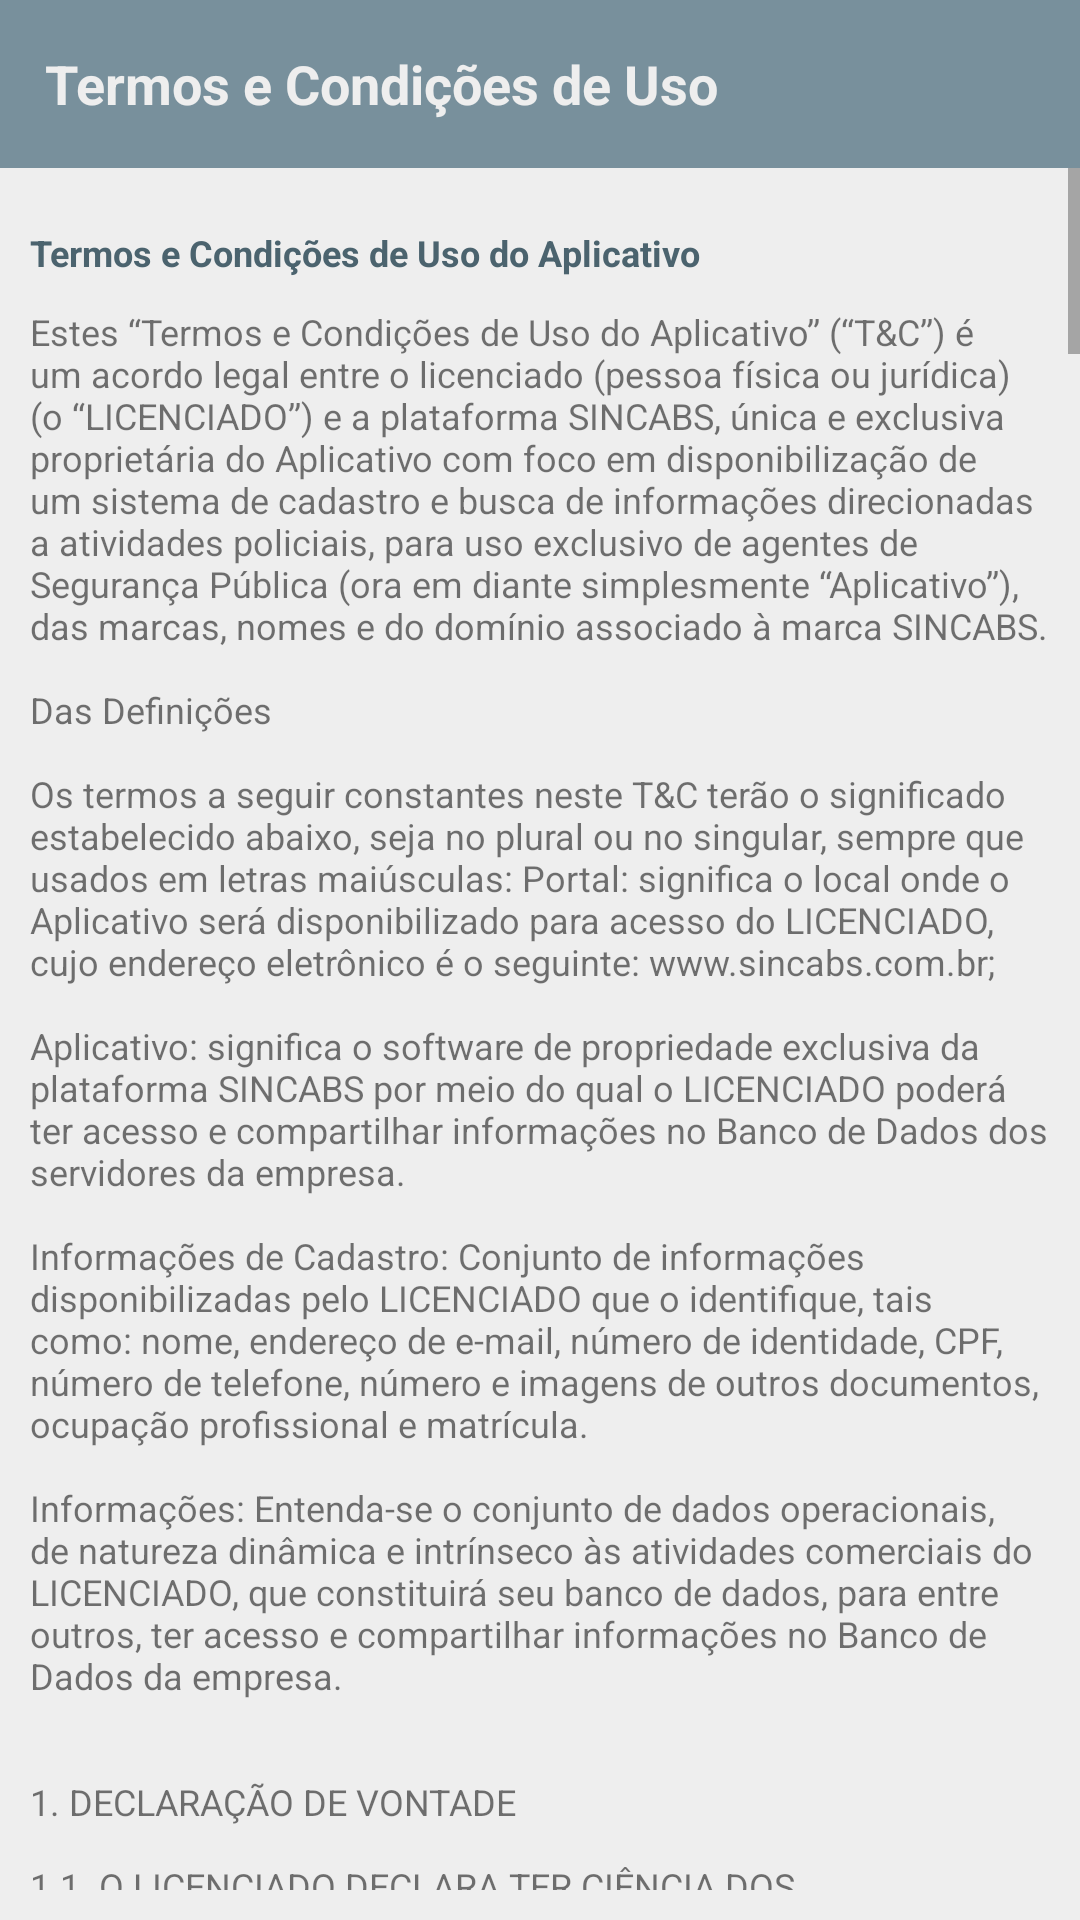

Reconstruct the res/layout file that produces this screen, plus the resources it refers to.
<!-- AndroidManifest.xml: activity theme Theme.Transparent -->
<!-- res/layout/activity_termos_e_condicoes_de_uso.xml -->
<?xml version="1.0" encoding="utf-8"?>
<RelativeLayout xmlns:android="http://schemas.android.com/apk/res/android"
    xmlns:tools="http://schemas.android.com/tools"
    android:layout_width="match_parent"
    android:layout_height="match_parent"
    android:layout_marginTop="30dp"
    android:layout_marginBottom="30dp"
    android:layout_marginRight="15dp"
    android:layout_marginLeft="15dp"
    xmlns:app="http://schemas.android.com/apk/res-auto"
    android:animateLayoutChanges="true"
    tools:context="br.com.sincabs.appsincabs.TermosECondicoesDeUsoActivity">

    <LinearLayout
        android:layout_width="match_parent"
        android:layout_height="wrap_content"
        android:background="@color/colorWhite"
        android:layout_centerVertical="true"
        android:paddingBottom="10dp"
        android:orientation="vertical">

        <RelativeLayout
            android:layout_width="match_parent"
            android:layout_height="wrap_content"
            android:minHeight="?attr/actionBarSize"
            android:background="@color/colorPrimary">

            <TextView
                android:layout_width="wrap_content"
                android:layout_height="wrap_content"
                android:text="Termos e Condições de Uso"
                android:layout_marginLeft="15dp"
                android:layout_centerVertical="true"
                android:textColor="@color/colorWhite"
                android:textSize="18sp"
                android:textStyle="bold" />

            <ImageView
                android:layout_width="25dp"
                android:layout_height="25dp"
                android:layout_marginRight="15dp"
                android:src="@drawable/icon_close"
                android:layout_centerVertical="true"
                android:layout_alignParentRight="true"
                android:clickable="true"
                android:onClick="fecharJanela"/>

        </RelativeLayout>

        <ScrollView xmlns:android="http://schemas.android.com/apk/res/android"
            android:layout_width="match_parent"
            android:layout_height="match_parent"
            android:animateLayoutChanges="true"
            xmlns:app="http://schemas.android.com/apk/res-auto"
            xmlns:ms_background_color="http://schemas.android.com/tools">

            <LinearLayout
                android:layout_width="match_parent"
                android:layout_height="wrap_content"
                android:orientation="vertical"
                android:layout_centerHorizontal="true"
                android:layout_marginTop="20dp"
                android:layout_marginLeft="10dp"
                android:layout_marginRight="10dp"
                android:paddingBottom="10dp">

                <TextView
                    android:layout_marginBottom="10dp"
                    android:layout_width="wrap_content"
                    android:layout_height="wrap_content"
                    android:textStyle="bold"
                    android:textColor="@color/colorPrimaryDark"
                    android:textSize="12sp"
                    android:text="Termos e Condições de Uso do Aplicativo"/>

                <TextView
                    android:layout_width="wrap_content"
                    android:layout_height="wrap_content"
                    android:textSize="12sp"
                    android:layout_marginBottom="10dp"
                    android:text="@string/termos_e_condicoes_de_uso"/>

                <TextView
                    android:layout_marginTop="10dp"
                    android:layout_marginBottom="30dp"
                    android:layout_width="wrap_content"
                    android:layout_height="wrap_content"
                    android:textSize="12sp"
                    android:textColor="@color/colorPrimaryDark"
                    android:clickable="true"
                    android:onClick="abrirTermosDeUsoOnline"
                    android:text="@string/underline_termos_de_uso_online"/>

            </LinearLayout>

        </ScrollView>

    </LinearLayout>


</RelativeLayout>
<!-- resources referenced by this layout -->
<resources>
  <color name="colorPrimary">#78909c</color>
  <color name="colorPrimaryDark">#4b636e</color>
  <color name="colorWhite">#eeeeee</color>
  <string name="underline_termos_de_uso_online"><u>www.sincabs.com.br/termos-e-condicoes-de-uso</u></string>
  <color name="colorAccent">#a7c0cd</color>
  <color name="colorTransparent">#8f000000</color>
</resources>
